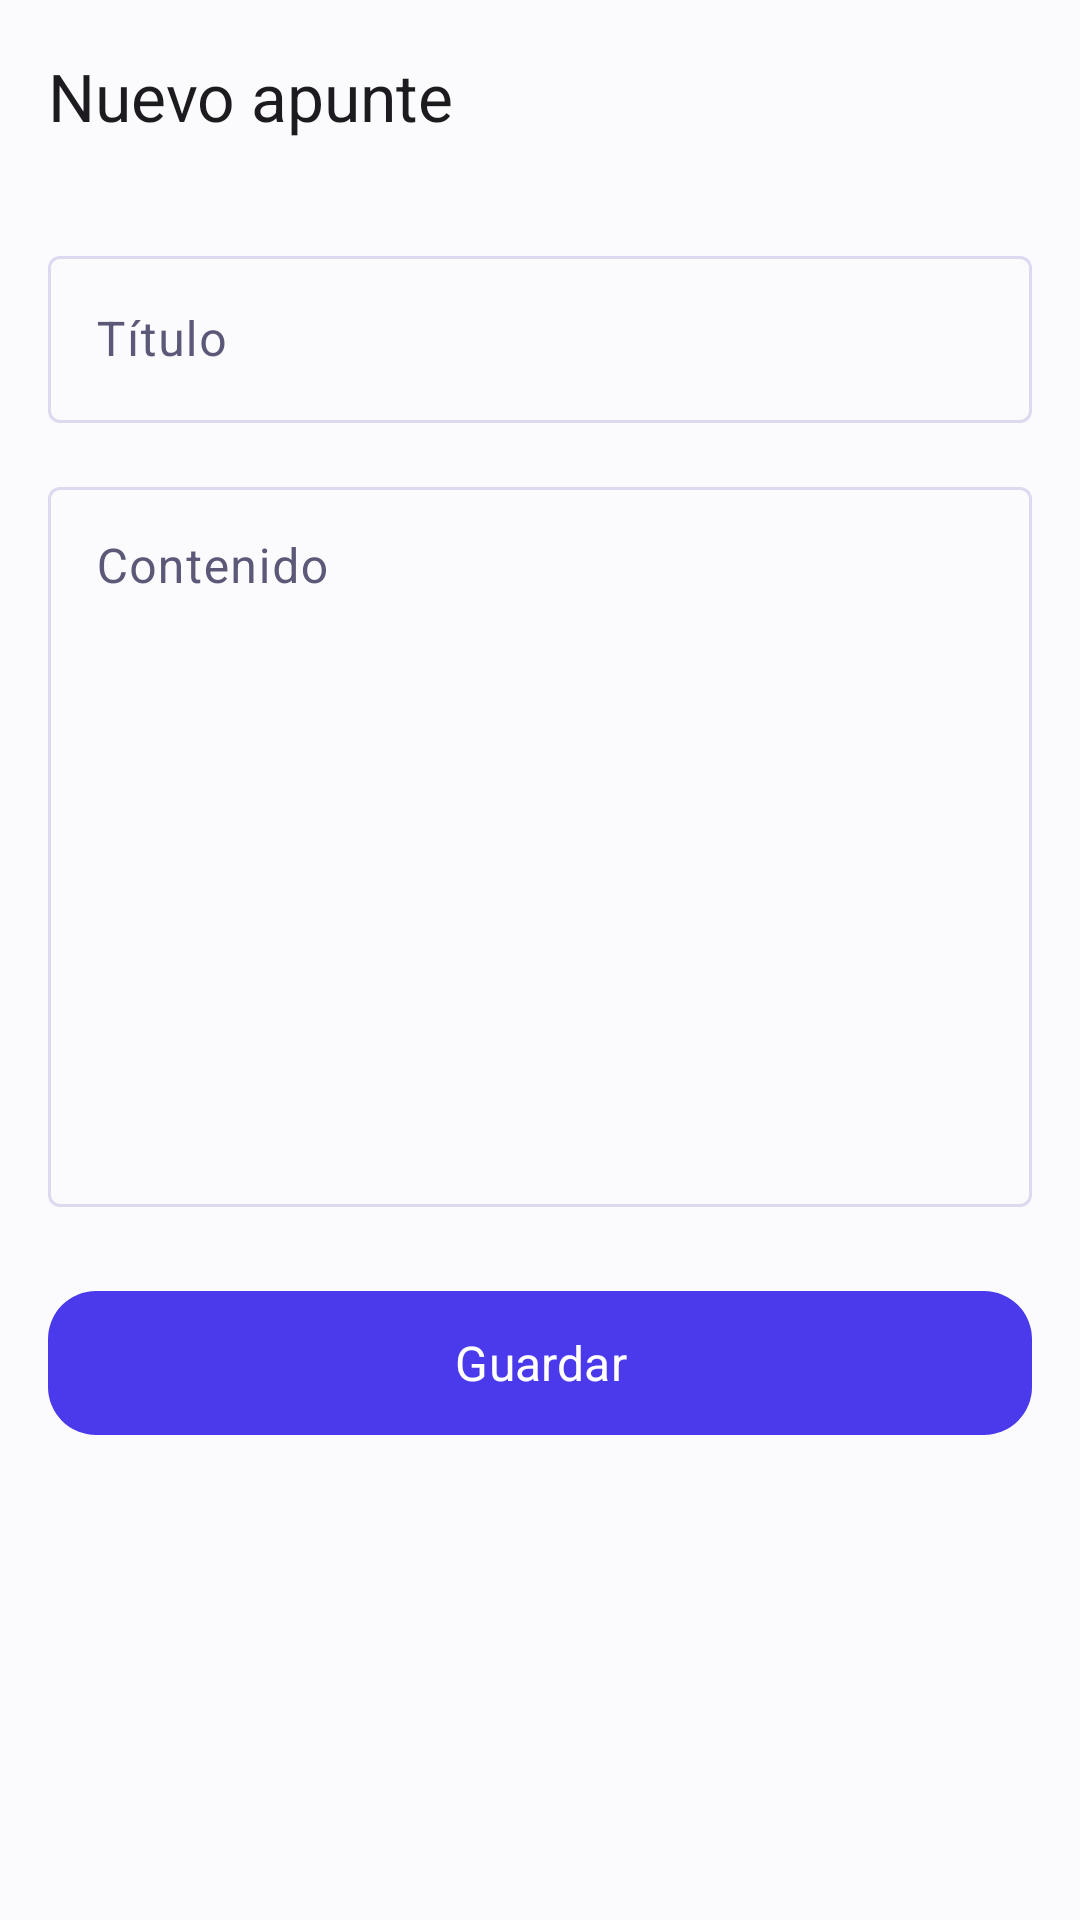

Produce the Android XML layout that renders to this screen, including the resource entries it uses.
<!-- AndroidManifest.xml: application theme Theme.Dubalin -->
<!-- res/layout/fragment_editor_apunte.xml -->
<?xml version="1.0" encoding="utf-8"?>
<androidx.constraintlayout.widget.ConstraintLayout
    xmlns:android="http://schemas.android.com/apk/res/android"
    xmlns:app="http://schemas.android.com/apk/res-auto"
    android:layout_width="match_parent"
    android:layout_height="match_parent"
    android:background="?android:attr/colorBackground">

    <com.google.android.material.appbar.MaterialToolbar
        android:id="@+id/toolbar_editor_apunte"
        android:layout_width="0dp"
        android:layout_height="wrap_content"
        android:minHeight="?attr/actionBarSize"
        app:layout_constraintEnd_toEndOf="parent"
        app:layout_constraintStart_toStartOf="parent"
        app:layout_constraintTop_toTopOf="parent"
        app:navigationContentDescription="@string/action_back"
        app:navigationIcon="@drawable/ic_arrow_back"
        app:navigationIconTint="?attr/colorOnSurface"
        app:title="@string/apunte_new_title" />

    <androidx.core.widget.NestedScrollView
        android:id="@+id/form_editor_apunte"
        android:layout_width="0dp"
        android:layout_height="0dp"
        android:fillViewport="true"
        app:layout_constraintBottom_toBottomOf="parent"
        app:layout_constraintEnd_toEndOf="parent"
        app:layout_constraintStart_toStartOf="parent"
        app:layout_constraintTop_toBottomOf="@id/toolbar_editor_apunte">

        <LinearLayout
            android:layout_width="match_parent"
            android:layout_height="wrap_content"
            android:orientation="vertical"
            android:padding="@dimen/spacing_md">

            <com.google.android.material.textfield.TextInputLayout
                android:id="@+id/til_titulo_apunte"
                style="@style/Widget.Material3.TextInputLayout.OutlinedBox"
                android:layout_width="match_parent"
                android:layout_height="wrap_content"
                android:hint="@string/apunte_title_hint">

                <com.google.android.material.textfield.TextInputEditText
                    android:id="@+id/et_titulo_apunte"
                    android:layout_width="match_parent"
                    android:layout_height="wrap_content"
                    android:inputType="textCapSentences"
                    android:maxLength="100"
                    android:maxLines="2" />

            </com.google.android.material.textfield.TextInputLayout>

            <com.google.android.material.textfield.TextInputLayout
                android:id="@+id/til_contenido_apunte"
                style="@style/Widget.Material3.TextInputLayout.OutlinedBox"
                android:layout_width="match_parent"
                android:layout_height="wrap_content"
                android:layout_marginTop="@dimen/spacing_md"
                android:hint="@string/apunte_content_hint">

                <com.google.android.material.textfield.TextInputEditText
                    android:id="@+id/et_contenido_apunte"
                    android:layout_width="match_parent"
                    android:layout_height="@dimen/editor_content_min_height"
                    android:gravity="top|start"
                    android:inputType="textCapSentences|textMultiLine"
                    android:maxLength="10000"
                    android:scrollbars="vertical" />

            </com.google.android.material.textfield.TextInputLayout>

            <FrameLayout
                android:layout_width="match_parent"
                android:layout_height="wrap_content"
                android:layout_marginTop="@dimen/spacing_lg">

                <com.google.android.material.button.MaterialButton
                    android:id="@+id/btn_guardar_apunte"
                    android:layout_width="match_parent"
                    android:layout_height="wrap_content"
                    android:text="@string/action_save" />

                <com.google.android.material.progressindicator.CircularProgressIndicator
                    android:id="@+id/progress_guardar_apunte"
                    android:layout_width="@dimen/progress_size_sm"
                    android:layout_height="@dimen/progress_size_sm"
                    android:layout_gravity="center"
                    android:visibility="gone" />

            </FrameLayout>

        </LinearLayout>

    </androidx.core.widget.NestedScrollView>

    <com.google.android.material.progressindicator.CircularProgressIndicator
        android:id="@+id/progress_editor_apunte"
        android:layout_width="wrap_content"
        android:layout_height="wrap_content"
        android:visibility="gone"
        app:layout_constraintBottom_toBottomOf="parent"
        app:layout_constraintEnd_toEndOf="parent"
        app:layout_constraintStart_toStartOf="parent"
        app:layout_constraintTop_toBottomOf="@id/toolbar_editor_apunte" />

</androidx.constraintlayout.widget.ConstraintLayout>
<!-- resources referenced by this layout -->
<resources>
  <dimen name="editor_content_min_height">240dp</dimen>
  <dimen name="progress_size_sm">24dp</dimen>
  <dimen name="spacing_lg">24dp</dimen>
  <dimen name="spacing_md">16dp</dimen>
  <string name="action_back">Volver</string>
  <string name="action_save">Guardar</string>
  <string name="apunte_content_hint">Contenido</string>
  <string name="apunte_new_title">Nuevo apunte</string>
  <string name="apunte_title_hint">Título</string>
  <color name="md_primary">#4A3AEB</color>
  <color name="md_on_primary">#FFFFFF</color>
  <color name="md_primary_container">#E4E1FF</color>
  <color name="md_on_primary_container">#2E238F</color>
  <color name="md_secondary">#5B5D72</color>
  <color name="md_on_secondary">#FFFFFF</color>
  <color name="md_secondary_container">#DFE1F9</color>
  <color name="md_on_secondary_container">#181A2C</color>
  <color name="md_background">#FBFBFE</color>
  <color name="md_on_background">#211F3D</color>
  <color name="md_surface">#FFFFFF</color>
  <color name="md_on_surface">#211F3D</color>
  <color name="md_surface_variant">#E3E1EC</color>
  <color name="md_on_surface_variant">#5B5878</color>
  <color name="md_outline">#DCD9F1</color>
  <color name="md_error">#BA1A1A</color>
  <color name="md_on_error">#FFFFFF</color>
  <color name="md_error_container">#FFDAD6</color>
  <color name="md_on_error_container">#410002</color>
  <style name="Widget.Dubalin.Button" parent="Widget.Material3.Button">
          <item name="cornerRadius">16dp</item>
          <item name="android:minHeight">56dp</item>
          <item name="android:textAllCaps">false</item>
          <item name="android:textSize">16sp</item>
          <item name="backgroundTint">@color/button_primary</item>
          <item name="android:stateListAnimator">@animator/button_press</item>
      </style>
  <style name="Widget.Dubalin.CardView" parent="Widget.Material3.CardView.Elevated">
          <item name="cardCornerRadius">@dimen/card_corner_radius</item>
          <item name="cardElevation">0dp</item>
          <item name="strokeWidth">1dp</item>
          <item name="strokeColor">@color/dubalin_line</item>
          <item name="cardBackgroundColor">@color/md_surface</item>
      </style>
  <dimen name="card_corner_radius">24dp</dimen>
  <color name="dubalin_line">#E2DFF4</color>
</resources>
